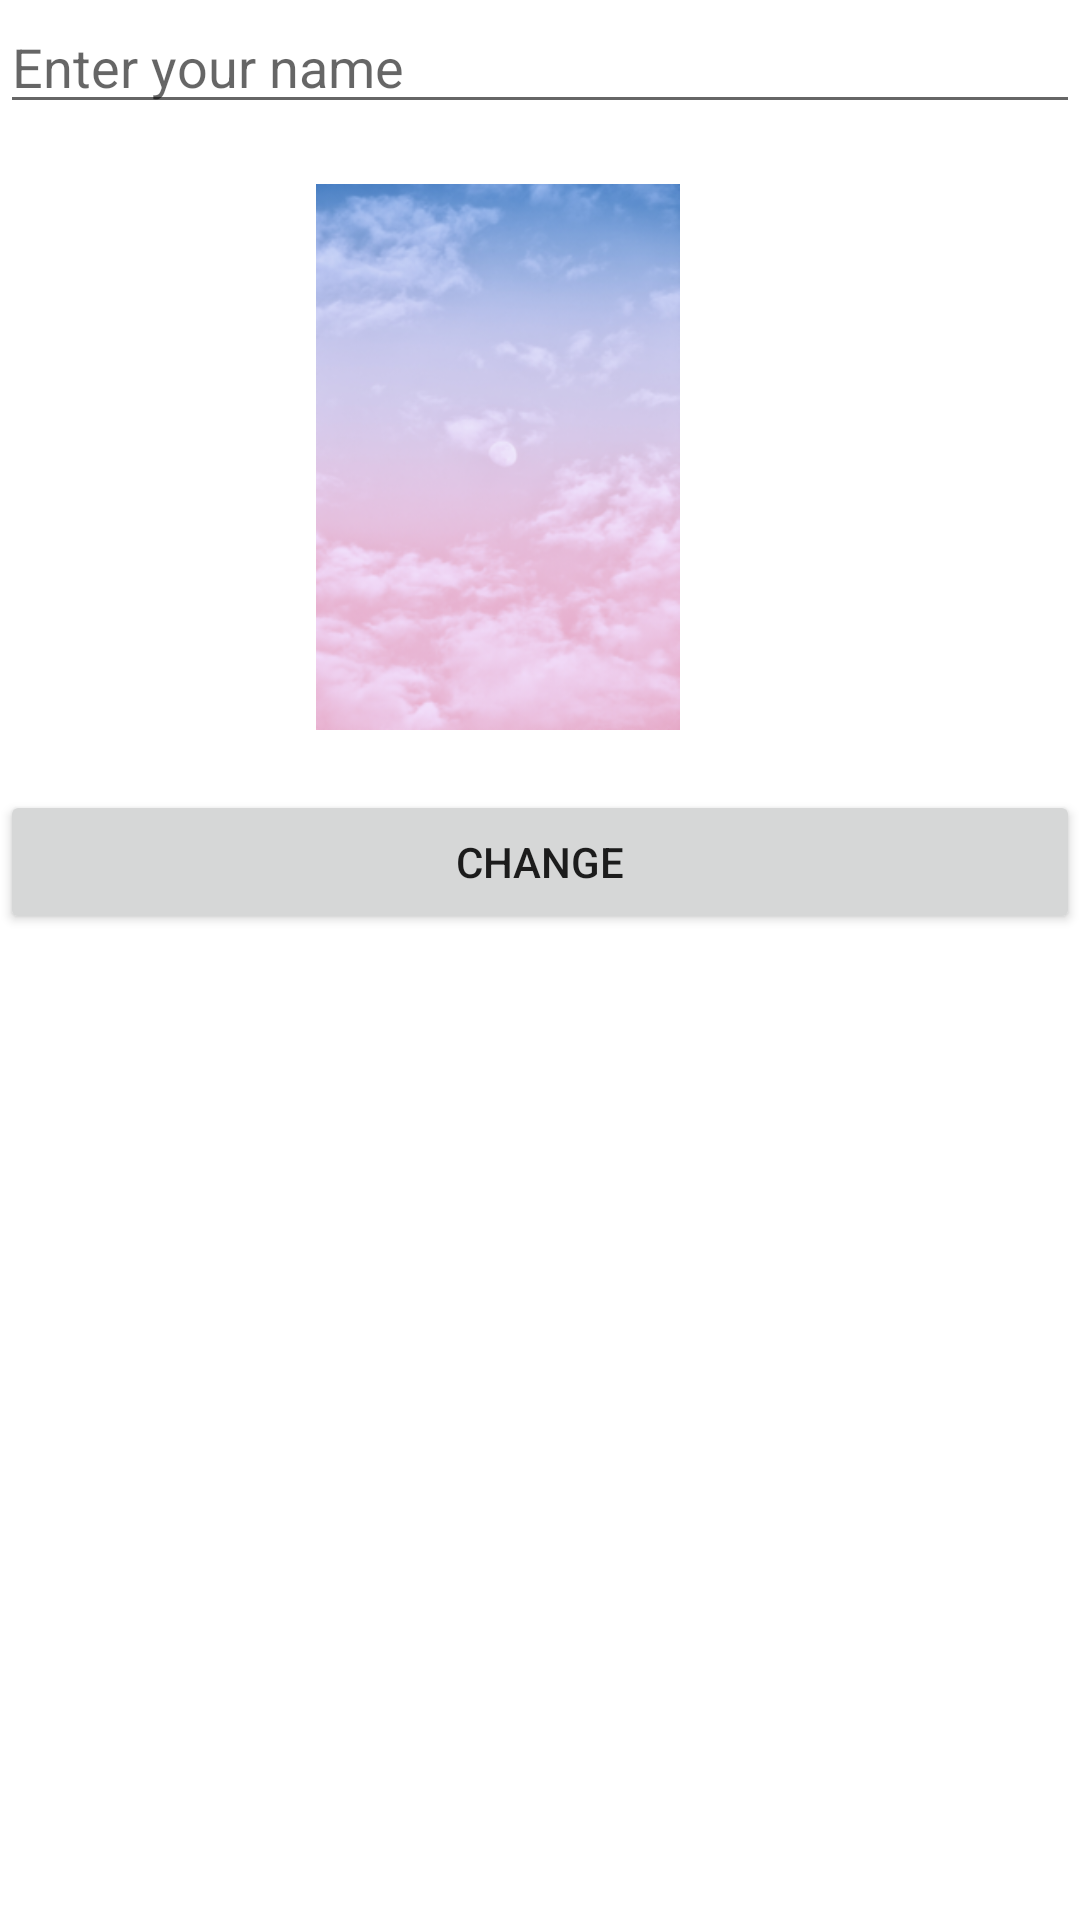

The Android layout XML behind this screen, and the referenced resources:
<!-- AndroidManifest.xml: application theme Theme.Program1 -->
<!-- res/layout/activity_main.xml -->
<?xml version="1.0" encoding="utf-8"?>
<LinearLayout xmlns:android="http://schemas.android.com/apk/res/android"
    xmlns:app="http://schemas.android.com/apk/res-auto"
    xmlns:tools="http://schemas.android.com/tools"
    android:layout_width="match_parent"
    android:layout_height="match_parent"
    android:orientation="vertical"
    tools:context=".MainActivity">

    <EditText
        android:layout_width="match_parent"
        android:layout_height="wrap_content"
        android:id="@+id/myname"
        android:hint="Enter your name"/>

    <ImageView
        android:id="@+id/myimage"
        android:layout_width="292dp"
        android:layout_height="182dp"
        android:layout_margin="20dp"
        android:src="@drawable/firstpic" />

    <Button
        android:layout_width="match_parent"
        android:layout_height="wrap_content"
        android:id="@+id/change"
        android:text="CHANGE"/>

    <ListView
        android:id="@+id/myList"
        android:layout_width="match_parent"
        android:layout_height="395dp"
        android:layout_marginTop="20dp" />

    <WebView
        android:layout_width="match_parent"
        android:layout_height="wrap_content"
        android:id="@+id/web"/>




</LinearLayout>
<!-- resources referenced by this layout -->
<resources>
  <!-- drawable firstpic: png bitmap (drawable-v24, 90315 bytes) -->
  <style name="Theme.Program1" parent="Theme.MaterialComponents.DayNight.DarkActionBar">
          
          <item name="colorPrimary">@color/purple_500</item>
          <item name="colorPrimaryVariant">@color/purple_700</item>
          <item name="colorOnPrimary">@color/white</item>
          
          <item name="colorSecondary">@color/teal_200</item>
          <item name="colorSecondaryVariant">@color/teal_700</item>
          <item name="colorOnSecondary">@color/black</item>
          
          <item name="android:statusBarColor">?attr/colorPrimaryVariant</item>
          
      </style>
  <!-- not gathered from this repository: default colours our renderer supplied (Android Studio template values) -->
  <color name="purple_500">#FF6200EE</color>
  <color name="purple_700">#FF3700B3</color>
  <color name="teal_200">#FF03DAC5</color>
  <color name="teal_700">#FF018786</color>
  <color name="black">#FF000000</color>
  <color name="white">#FFFFFFFF</color>
</resources>
